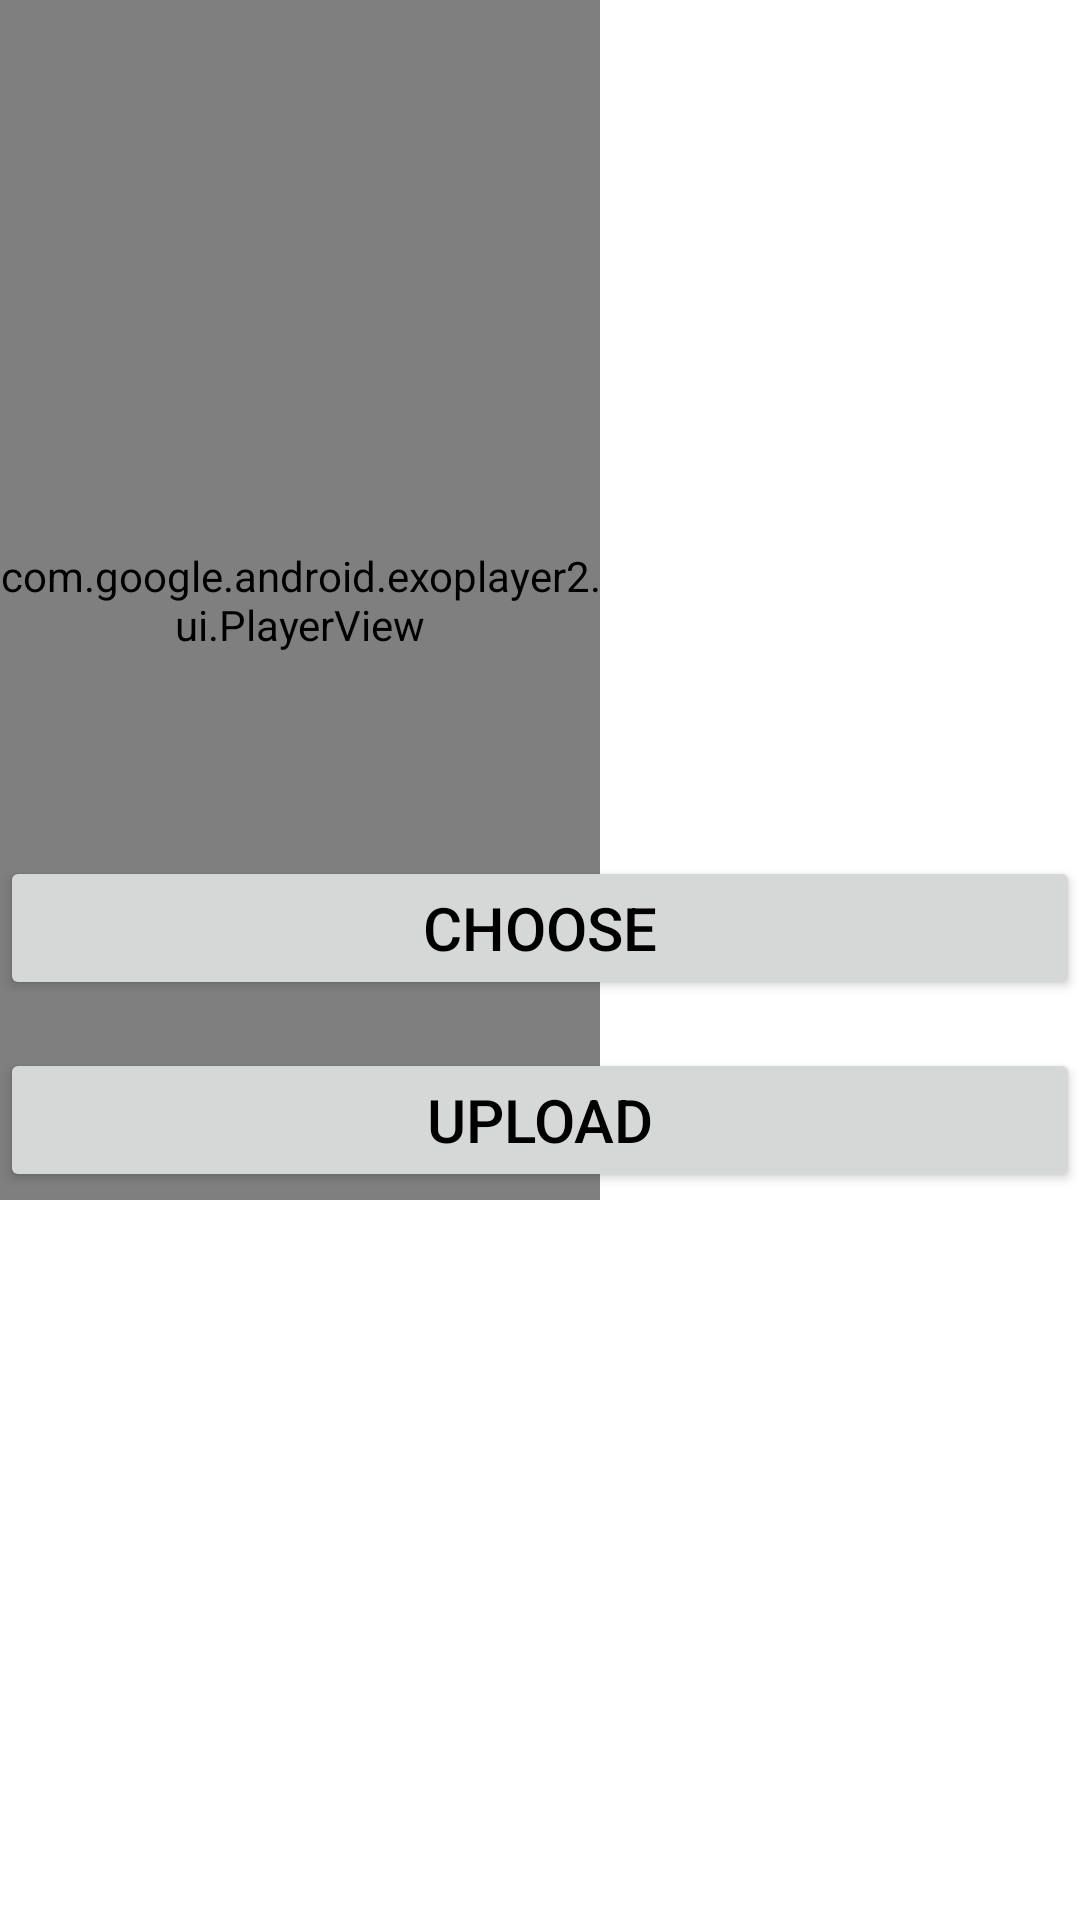

The Android layout XML behind this screen, and the referenced resources:
<!-- AndroidManifest.xml: application theme Theme.Caturday -->
<!-- res/layout/upload_video_activity_layout.xml -->
<?xml version="1.0" encoding="utf-8"?>
<FrameLayout
	xmlns:android="http://schemas.android.com/apk/res/android"
	android:layout_width="match_parent"
	android:layout_height="match_parent"
	android:background="@color/white"
	>

	<com.google.android.exoplayer2.ui.PlayerView
		android:id="@+id/player"
		android:layout_width="200dp"
		android:layout_height="400dp"
		/>

	<LinearLayout
		android:layout_width="match_parent"
		android:layout_height="wrap_content"
		android:orientation="vertical"
		android:layout_gravity="center_vertical"
		>

		<TextView
			android:id="@+id/vide_path"
			android:layout_width="match_parent"
			android:layout_height="wrap_content"
			android:textColor="@color/black"
			android:textSize="20sp"
			/>

		<Button
			android:id="@+id/button_choose"
			android:layout_width="match_parent"
			android:layout_height="wrap_content"
			android:textColor="@color/black"
			android:textSize="20sp"
			android:text="CHOOSE"
			android:layout_marginTop="16dp"
			/>

		<Button
			android:id="@+id/button_upload"
			android:layout_width="match_parent"
			android:layout_height="wrap_content"
			android:textColor="@color/black"
			android:textSize="20sp"
			android:text="UPLOAD"
			android:layout_marginTop="16dp"
			/>

	</LinearLayout>

</FrameLayout>
<!-- resources referenced by this layout -->
<resources>
  <style name="Theme.Caturday" parent="Theme.MaterialComponents.DayNight.DarkActionBar">
  		
  		<item name="colorPrimary">@color/purple_500</item>
  		<item name="colorPrimaryVariant">@color/purple_700</item>
  		<item name="colorOnPrimary">@color/white</item>
  		
  		<item name="colorSecondary">@color/teal_200</item>
  		<item name="colorSecondaryVariant">@color/teal_700</item>
  		<item name="colorOnSecondary">@color/black</item>
  		
  		<item name="android:statusBarColor" tools:targetApi="l">?attr/colorPrimaryVariant</item>
  		
  	</style>
  <!-- not gathered from this repository: default colours our renderer supplied (Android Studio template values) -->
  <color name="purple_500">#FF6200EE</color>
  <color name="purple_700">#FF3700B3</color>
  <color name="teal_200">#FF03DAC5</color>
  <color name="teal_700">#FF018786</color>
  <color name="black">#FF000000</color>
  <color name="white">#FFFFFFFF</color>
</resources>
